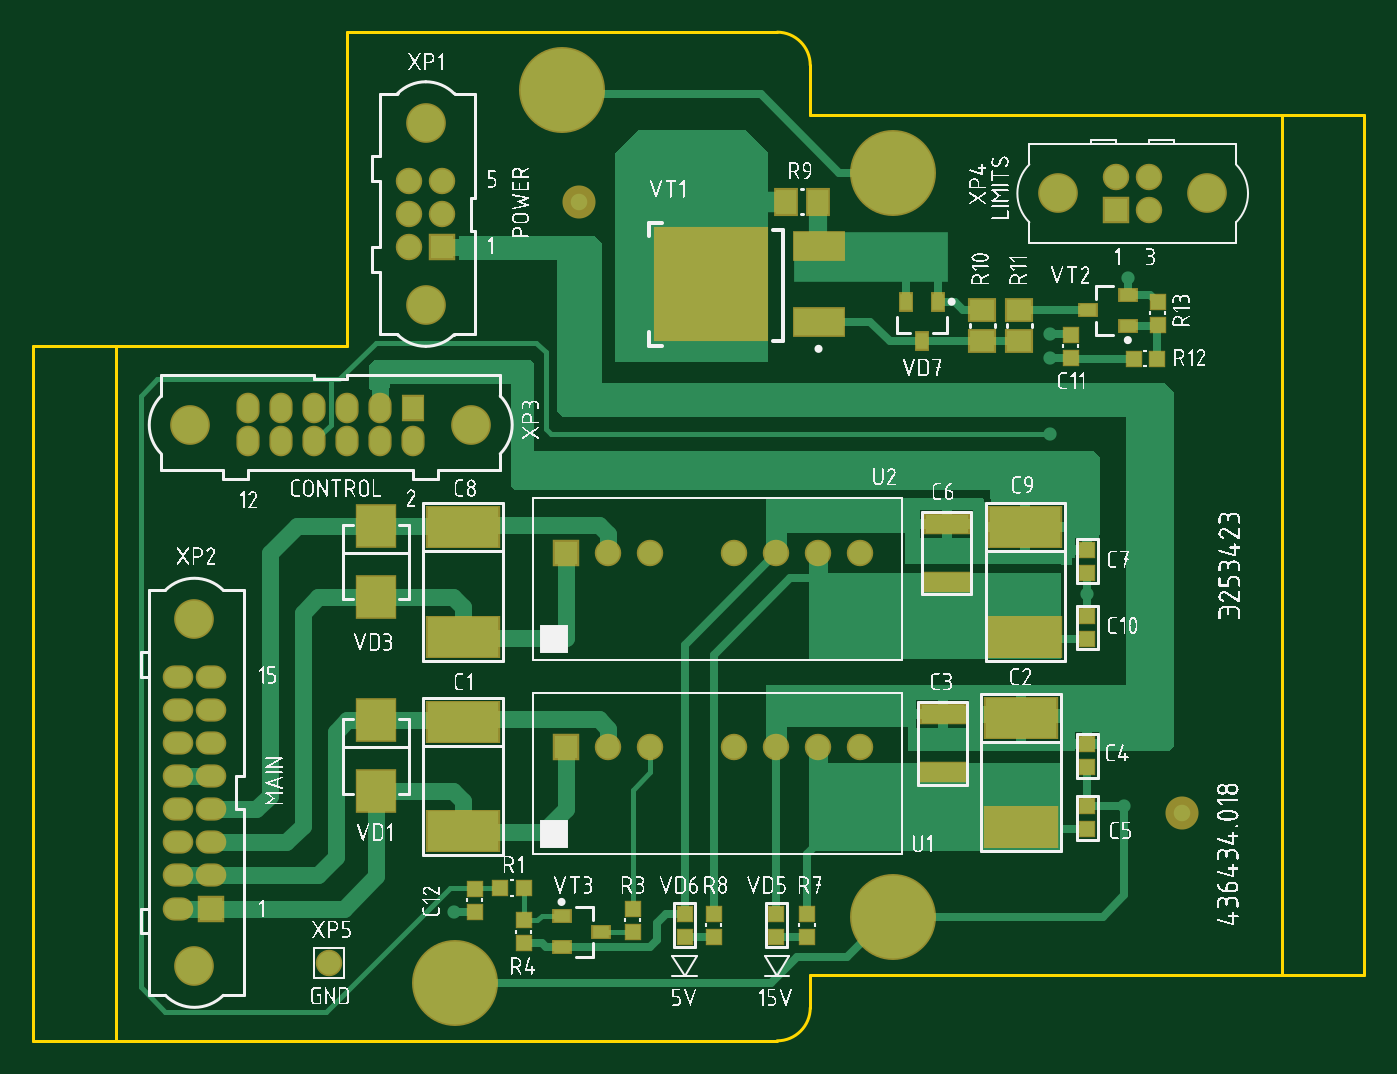
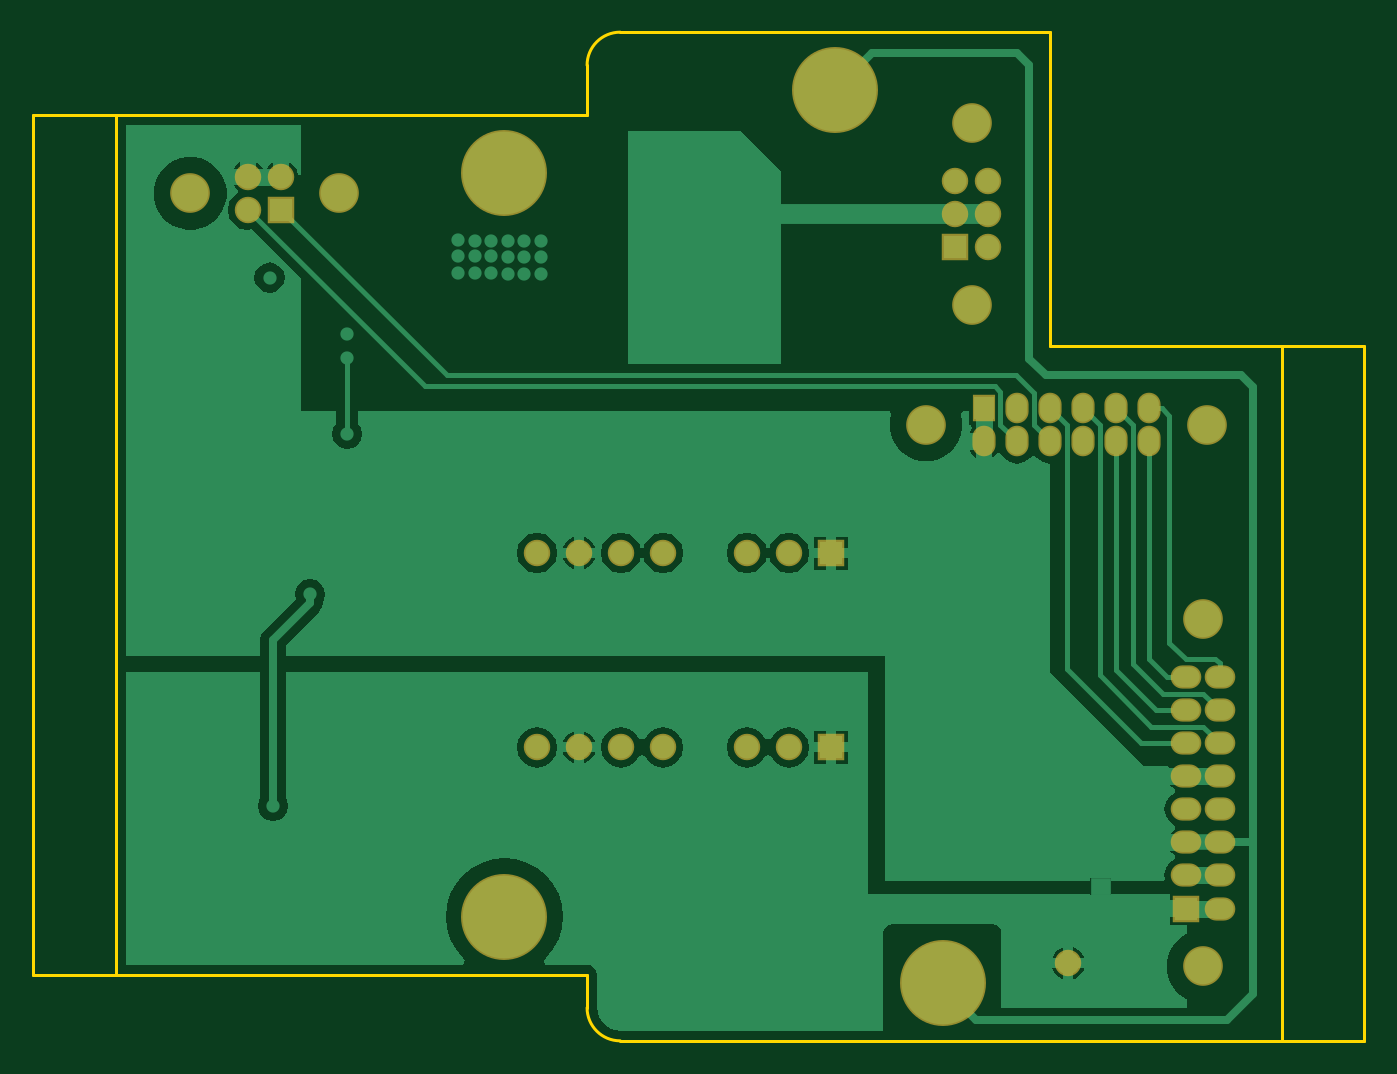
Circuit board: 7 layer files. Board 80.5 x 61.0 mm.
- bottom_copper: PCB_supply unit.GBL (16689 bytes)
- bottom_silk: PCB_supply unit.GBO (68 bytes)
- bottom_mask: PCB_supply unit.GBS (1677 bytes)
- outline: PCB_supply unit.GKO (624 bytes)
- top_copper: PCB_supply unit.GTL (11938 bytes)
- top_silk: PCB_supply unit.GTO (284881 bytes)
- top_mask: PCB_supply unit.GTS (3387 bytes)

=== bottom_copper: PCB_supply unit.GBL (16689 bytes, source omitted) ===
=== bottom_silk: PCB_supply unit.GBO ===
G04 Layer_Color=11599871*
%FSLAX44Y44*%
%MOMM*%
G71*
G01*
G75*
M02*

=== bottom_mask: PCB_supply unit.GBS ===
G04 Layer_Color=16711935*
%FSLAX44Y44*%
%MOMM*%
G71*
G01*
G75*
%ADD61C,5.2000*%
%ADD62R,1.6000X1.6000*%
%ADD63C,1.6000*%
%ADD64R,1.6000X1.6000*%
%ADD65C,2.4000*%
%ADD66O,1.4000X1.8500*%
%ADD67R,1.4000X1.6000*%
%ADD68O,1.8500X1.4000*%
D61*
X-75000Y-472500D02*
D03*
X190000Y17500D02*
D03*
X-10000Y67500D02*
D03*
X190000Y-432500D02*
D03*
D62*
X-7500Y-330000D02*
D03*
X-222500Y-427500D02*
D03*
X-82500Y-27500D02*
D03*
X-7500Y-212500D02*
D03*
D63*
X17900Y-330000D02*
D03*
X43300D02*
D03*
X94100D02*
D03*
X119500D02*
D03*
X144900D02*
D03*
X170300D02*
D03*
X325000Y15000D02*
D03*
X345000Y-5000D02*
D03*
Y15000D02*
D03*
X-102500Y12500D02*
D03*
X-82500D02*
D03*
X-102500Y-7500D02*
D03*
X-82500D02*
D03*
X-102500Y-27500D02*
D03*
X17900Y-212500D02*
D03*
X43300D02*
D03*
X94100D02*
D03*
X119500D02*
D03*
X144900D02*
D03*
X170300D02*
D03*
X-151000Y-460500D02*
D03*
D64*
X325000Y-5000D02*
D03*
D65*
X290000Y5000D02*
D03*
X380000D02*
D03*
X-235000Y-135000D02*
D03*
X-65000D02*
D03*
X-232500Y-252500D02*
D03*
Y-462500D02*
D03*
X-92500Y47500D02*
D03*
Y-62500D02*
D03*
D66*
X-180000Y-125000D02*
D03*
X-160000Y-145000D02*
D03*
Y-125000D02*
D03*
X-140000Y-145000D02*
D03*
Y-125000D02*
D03*
X-120000Y-145000D02*
D03*
Y-125000D02*
D03*
X-100000Y-145000D02*
D03*
X-200000D02*
D03*
Y-125000D02*
D03*
X-180000Y-145000D02*
D03*
D67*
X-100000Y-125000D02*
D03*
D68*
X-242500Y-347500D02*
D03*
X-222500Y-327500D02*
D03*
X-242500D02*
D03*
X-222500Y-307500D02*
D03*
X-242500D02*
D03*
X-222500Y-287500D02*
D03*
X-242500D02*
D03*
Y-427500D02*
D03*
X-222500Y-407500D02*
D03*
X-242500D02*
D03*
X-222500Y-387500D02*
D03*
X-242500D02*
D03*
X-222500Y-367500D02*
D03*
X-242500D02*
D03*
X-222500Y-347500D02*
D03*
M02*

=== outline: PCB_supply unit.GKO ===
G04 Layer_Color=16711935*
%FSLAX44Y44*%
%MOMM*%
G71*
G01*
G75*
%ADD45C,0.2000*%
D45*
X140000Y82500D02*
G03*
X120000Y102500I-20000J0D01*
G01*
Y-507500D02*
G03*
X140000Y-487500I0J20000D01*
G01*
X-140000Y102500D02*
X120000D01*
X425000Y-467500D02*
Y52500D01*
X-280000Y-507500D02*
X120000D01*
X-280000D02*
Y-87500D01*
X-140000D01*
Y102500D01*
X140000Y52500D02*
Y82500D01*
Y52500D02*
X425000D01*
X140000Y-467500D02*
X425000D01*
X140000Y-487500D02*
Y-467500D01*
X-330000Y-507500D02*
X-280000D01*
X-330000D02*
Y-87500D01*
X-330000D02*
X-280000D01*
X425000Y-467500D02*
X475000D01*
X475000D02*
Y52500D01*
X425000D02*
X475000D01*
M02*

=== top_copper: PCB_supply unit.GTL (11938 bytes, source omitted) ===
=== top_silk: PCB_supply unit.GTO (284881 bytes, source omitted) ===
=== top_mask: PCB_supply unit.GTS ===
G04 Layer_Color=8388736*
%FSLAX44Y44*%
%MOMM*%
G71*
G01*
G75*
%ADD49R,1.5000X1.7000*%
%ADD50R,1.7000X1.5000*%
%ADD51R,1.0500X1.0500*%
%ADD52R,1.0500X1.0500*%
%ADD53R,2.8000X1.3000*%
%ADD54R,2.5000X2.7000*%
%ADD55R,3.2000X1.8000*%
%ADD56R,6.9000X6.9000*%
%ADD57R,4.5000X2.6000*%
%ADD58C,2.0000*%
%ADD59R,1.2000X0.9000*%
%ADD60R,0.9000X1.2000*%
%ADD61C,5.2000*%
%ADD62R,1.6000X1.6000*%
%ADD63C,1.6000*%
%ADD64R,1.6000X1.6000*%
%ADD65C,2.4000*%
%ADD66O,1.4000X1.8500*%
%ADD67R,1.4000X1.6000*%
%ADD68O,1.8500X1.4000*%
D49*
X144500Y0D02*
D03*
X125500D02*
D03*
D50*
X244000Y-65478D02*
D03*
Y-84478D02*
D03*
X266500Y-84378D02*
D03*
Y-65378D02*
D03*
D51*
X335500Y-95000D02*
D03*
X349500D02*
D03*
X-33419Y-415000D02*
D03*
X-47419D02*
D03*
D52*
X307500Y-224500D02*
D03*
Y-210500D02*
D03*
Y-342000D02*
D03*
Y-328000D02*
D03*
Y-379500D02*
D03*
Y-365500D02*
D03*
X119500Y-444500D02*
D03*
Y-430500D02*
D03*
X138000Y-430500D02*
D03*
Y-444500D02*
D03*
X81600Y-444500D02*
D03*
Y-430500D02*
D03*
X32500Y-441500D02*
D03*
Y-427500D02*
D03*
X-33419Y-448500D02*
D03*
Y-434500D02*
D03*
X-62919Y-429500D02*
D03*
Y-415500D02*
D03*
X307500Y-264500D02*
D03*
Y-250500D02*
D03*
X64100Y-444500D02*
D03*
Y-430500D02*
D03*
X350000Y-60500D02*
D03*
Y-74500D02*
D03*
X297500Y-80500D02*
D03*
Y-94500D02*
D03*
D53*
X220000Y-345000D02*
D03*
Y-310000D02*
D03*
X222500Y-230000D02*
D03*
Y-195000D02*
D03*
D54*
X-122500Y-356500D02*
D03*
Y-313500D02*
D03*
Y-239000D02*
D03*
Y-196000D02*
D03*
D55*
X145000Y-72900D02*
D03*
Y-27100D02*
D03*
D56*
X80000Y-50000D02*
D03*
D57*
X270000Y-197000D02*
D03*
Y-263000D02*
D03*
X267500Y-378000D02*
D03*
Y-312000D02*
D03*
X-70000Y-263000D02*
D03*
Y-197000D02*
D03*
Y-314500D02*
D03*
Y-380500D02*
D03*
D58*
X365000Y-370000D02*
D03*
X0Y0D02*
D03*
D59*
X-10419Y-432000D02*
D03*
Y-451000D02*
D03*
X13581Y-441500D02*
D03*
X308058Y-65722D02*
D03*
X332058Y-56223D02*
D03*
Y-75223D02*
D03*
D60*
X217000Y-60500D02*
D03*
X198000D02*
D03*
X207500Y-84500D02*
D03*
D61*
X-75000Y-472500D02*
D03*
X190000Y17500D02*
D03*
X-10000Y67500D02*
D03*
X190000Y-432500D02*
D03*
D62*
X-7500Y-330000D02*
D03*
X-222500Y-427500D02*
D03*
X-82500Y-27500D02*
D03*
X-7500Y-212500D02*
D03*
D63*
X17900Y-330000D02*
D03*
X43300D02*
D03*
X94100D02*
D03*
X119500D02*
D03*
X144900D02*
D03*
X170300D02*
D03*
X325000Y15000D02*
D03*
X345000Y-5000D02*
D03*
Y15000D02*
D03*
X-102500Y12500D02*
D03*
X-82500D02*
D03*
X-102500Y-7500D02*
D03*
X-82500D02*
D03*
X-102500Y-27500D02*
D03*
X17900Y-212500D02*
D03*
X43300D02*
D03*
X94100D02*
D03*
X119500D02*
D03*
X144900D02*
D03*
X170300D02*
D03*
X-151000Y-460500D02*
D03*
D64*
X325000Y-5000D02*
D03*
D65*
X290000Y5000D02*
D03*
X380000D02*
D03*
X-235000Y-135000D02*
D03*
X-65000D02*
D03*
X-232500Y-252500D02*
D03*
Y-462500D02*
D03*
X-92500Y47500D02*
D03*
Y-62500D02*
D03*
D66*
X-180000Y-125000D02*
D03*
X-160000Y-145000D02*
D03*
Y-125000D02*
D03*
X-140000Y-145000D02*
D03*
Y-125000D02*
D03*
X-120000Y-145000D02*
D03*
Y-125000D02*
D03*
X-100000Y-145000D02*
D03*
X-200000D02*
D03*
Y-125000D02*
D03*
X-180000Y-145000D02*
D03*
D67*
X-100000Y-125000D02*
D03*
D68*
X-242500Y-347500D02*
D03*
X-222500Y-327500D02*
D03*
X-242500D02*
D03*
X-222500Y-307500D02*
D03*
X-242500D02*
D03*
X-222500Y-287500D02*
D03*
X-242500D02*
D03*
Y-427500D02*
D03*
X-222500Y-407500D02*
D03*
X-242500D02*
D03*
X-222500Y-387500D02*
D03*
X-242500D02*
D03*
X-222500Y-367500D02*
D03*
X-242500D02*
D03*
X-222500Y-347500D02*
D03*
M02*
